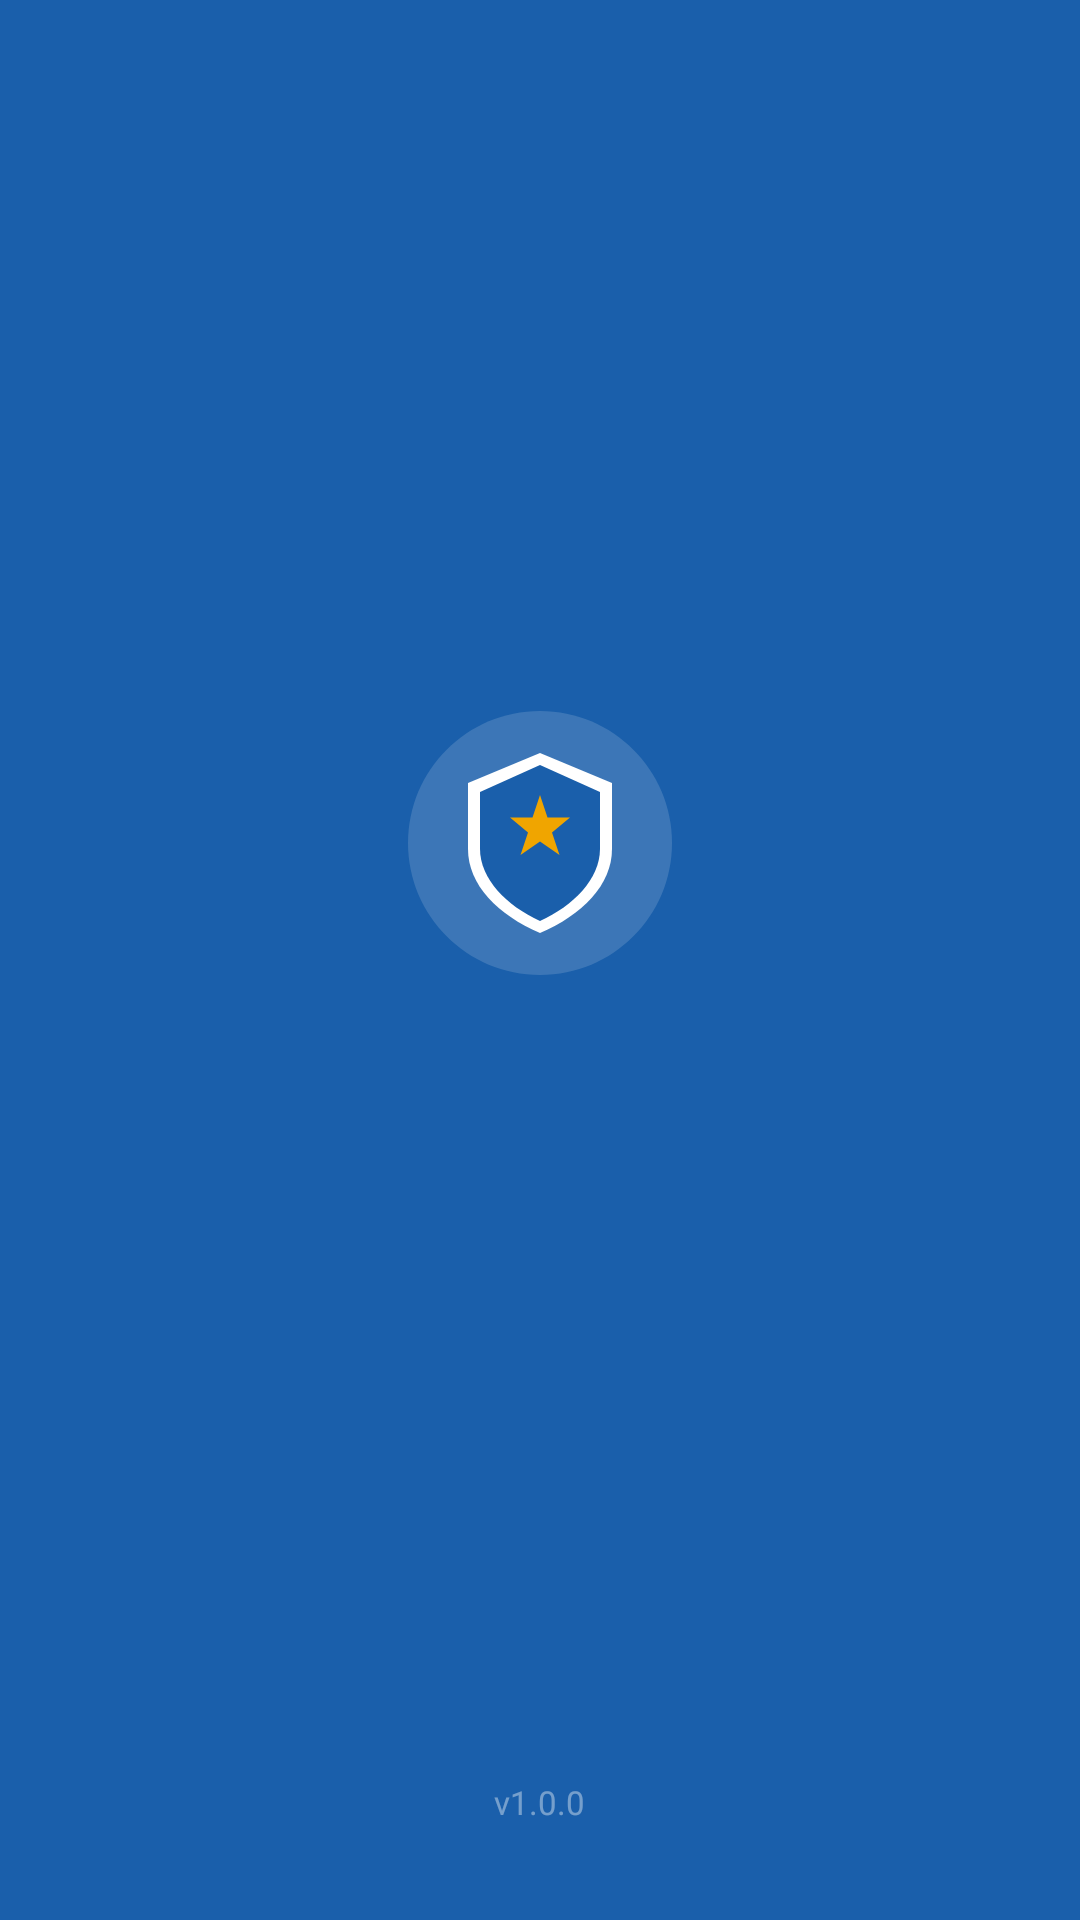

The Android layout XML behind this screen, and the referenced resources:
<!-- AndroidManifest.xml: activity theme SplashTheme -->
<!-- res/layout/activity_splash.xml -->
<?xml version="1.0" encoding="utf-8"?>
<FrameLayout xmlns:android="http://schemas.android.com/apk/res/android"
    android:layout_width="match_parent"
    android:layout_height="match_parent"
    android:background="@color/splash_bg">

    
    <View
        android:layout_width="320dp"
        android:layout_height="320dp"
        android:layout_gravity="center"
        android:background="@drawable/circle_bg_light"
        android:alpha="0.08" />

    <View
        android:layout_width="200dp"
        android:layout_height="200dp"
        android:layout_gravity="center"
        android:background="@drawable/circle_bg_light"
        android:alpha="0.12" />

    
    <LinearLayout
        android:layout_width="wrap_content"
        android:layout_height="wrap_content"
        android:layout_gravity="center"
        android:orientation="vertical"
        android:gravity="center">

        
        <ImageView
            android:id="@+id/splash_logo"
            android:layout_width="96dp"
            android:layout_height="96dp"
            android:src="@drawable/ic_logo"
            android:contentDescription="@string/app_name" />

        
        <TextView
            android:id="@+id/splash_title"
            android:layout_width="wrap_content"
            android:layout_height="wrap_content"
            android:layout_marginTop="20dp"
            android:text="@string/app_full_name"
            android:textColor="@color/white"
            android:textSize="22sp"
            android:textStyle="bold"
            android:letterSpacing="0.05"
            android:alpha="0" />

        
        <TextView
            android:id="@+id/splash_subtitle"
            android:layout_width="wrap_content"
            android:layout_height="wrap_content"
            android:layout_marginTop="8dp"
            android:text="@string/app_subtitle"
            android:textColor="@color/white_70"
            android:textSize="13sp"
            android:alpha="0" />

    </LinearLayout>

    
    <TextView
        android:layout_width="wrap_content"
        android:layout_height="wrap_content"
        android:layout_gravity="bottom|center_horizontal"
        android:layout_marginBottom="32dp"
        android:text="@string/version_text"
        android:textColor="@color/white_40"
        android:textSize="11sp" />

</FrameLayout>
<!-- resources referenced by this layout -->
<resources>
  <color name="splash_bg">#1A5FAB</color>
  <color name="white">#FFFFFF</color>
  <color name="white_40">#66FFFFFF</color>
  <color name="white_70">#B3FFFFFF</color>
  <!-- drawable ic_logo (drawable) -->
  <?xml version="1.0" encoding="utf-8"?>
  <vector xmlns:android="http://schemas.android.com/apk/res/android"
      android:width="96dp"
      android:height="96dp"
      android:viewportWidth="96"
      android:viewportHeight="96">
  
      
      <path
          android:fillColor="#FFFFFF"
          android:fillAlpha="0.15"
          android:pathData="M48,4 C23.7,4 4,23.7 4,48 C4,72.3 23.7,92 48,92 C72.3,92 92,72.3 92,48 C92,23.7 72.3,4 48,4Z" />
  
      
      <path
          android:fillColor="#FFFFFF"
          android:pathData="M48,18 L72,28 L72,50 C72,62 62,72 48,78 C34,72 24,62 24,50 L24,28 Z" />
  
      
      <path
          android:fillColor="#1A5FAB"
          android:pathData="M48,22 L68,31 L68,50 C68,60 59,69 48,74 C37,69 28,60 28,50 L28,31 Z" />
  
      
      <path
          android:fillColor="#F0A500"
          android:pathData="M48,32 L50.5,39.5 L58,39.5 L52,44.5 L54.5,52 L48,47.5 L41.5,52 L44,44.5 L38,39.5 L45.5,39.5 Z" />
  
      
      <rect
          android:fillColor="#FFFFFF"
          android:fillAlpha="0.6"
          android:x="36"
          android:y="58"
          android:width="24"
          android:height="2"
          android:rx="1" />
  
      <rect
          android:fillColor="#FFFFFF"
          android:fillAlpha="0.4"
          android:x="40"
          android:y="63"
          android:width="16"
          android:height="2"
          android:rx="1" />
  
  </vector>
  <string name="app_full_name">开封自由贸易试验区</string>
  <string name="app_name">开封自贸区</string>
  <string name="app_subtitle">Kaifeng Free Trade Zone</string>
  <string name="version_text">v1.0.0</string>
  <style name="SplashTheme" parent="Theme.AppCompat.Light.NoActionBar">
          <item name="android:windowBackground">@color/splash_bg</item>
          <item name="android:statusBarColor">@color/splash_bg</item>
          <item name="android:navigationBarColor">@color/splash_bg</item>
          <item name="android:windowFullscreen">false</item>
      </style>
</resources>
